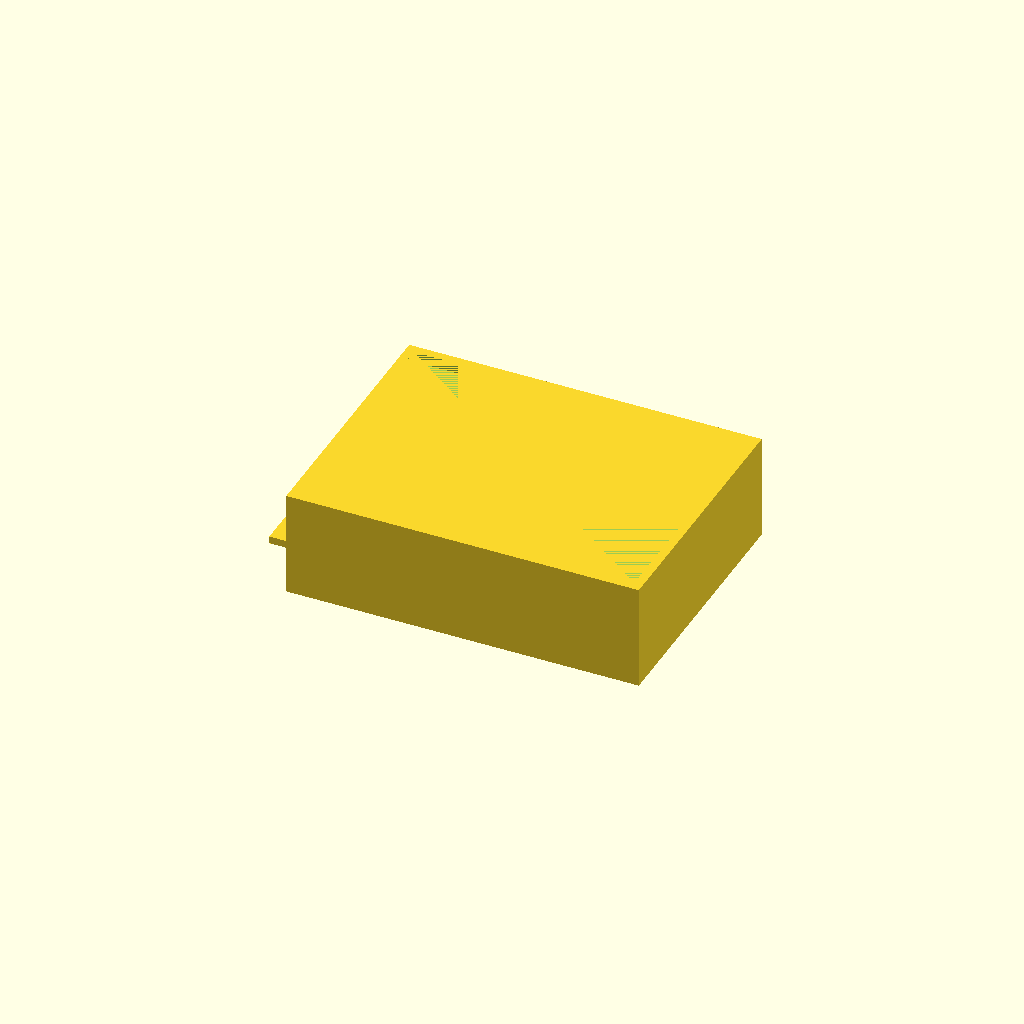
Cell 1: the model at its default parameters.
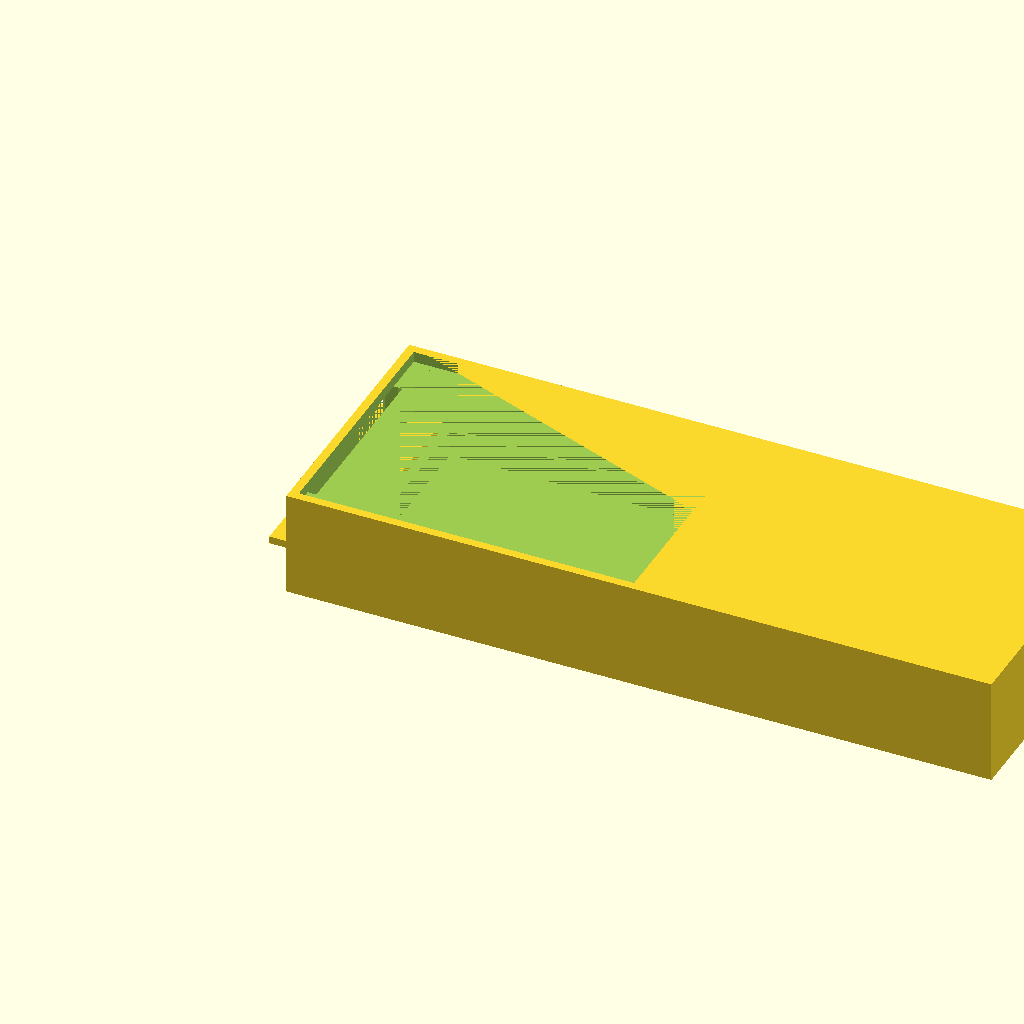
Cell 2: the same model with body_l = 1.404254.
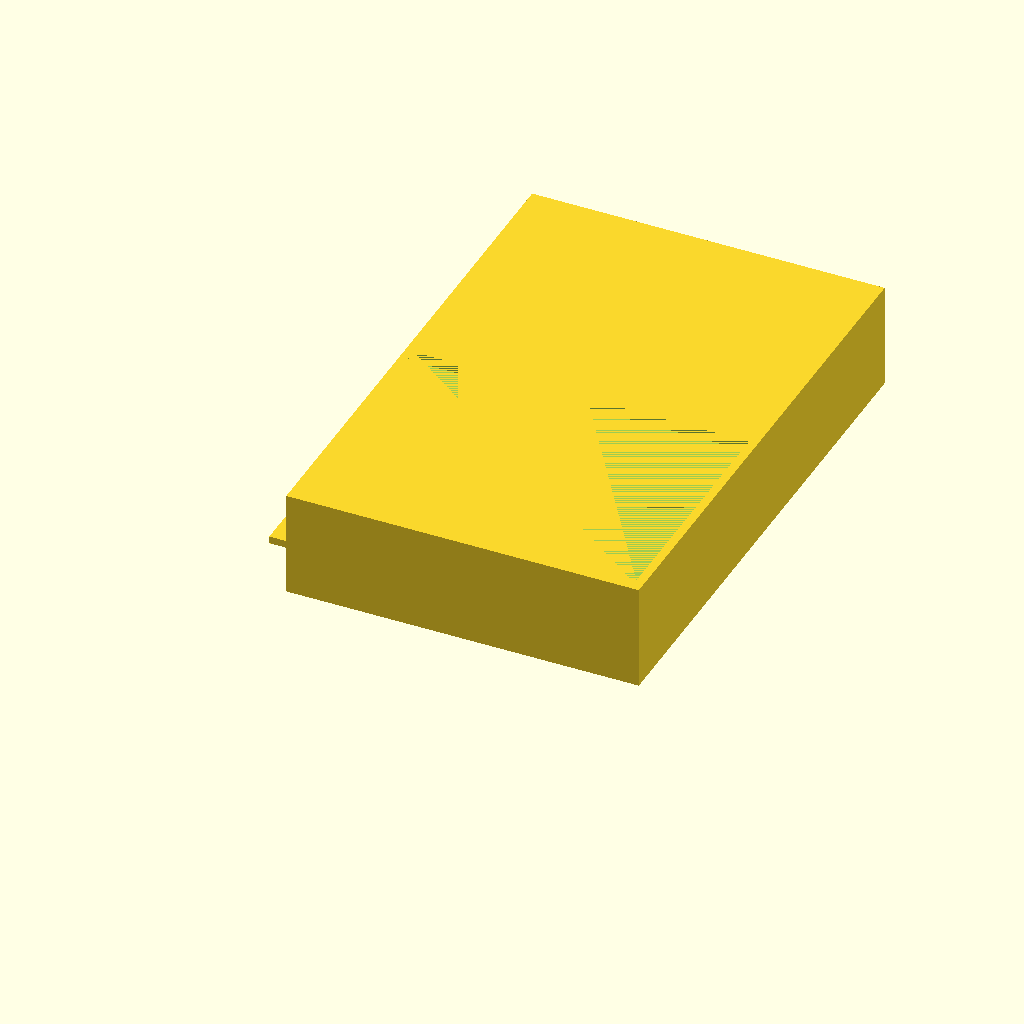
Cell 3 — body_w set to 1.049928, the other parameters unchanged.
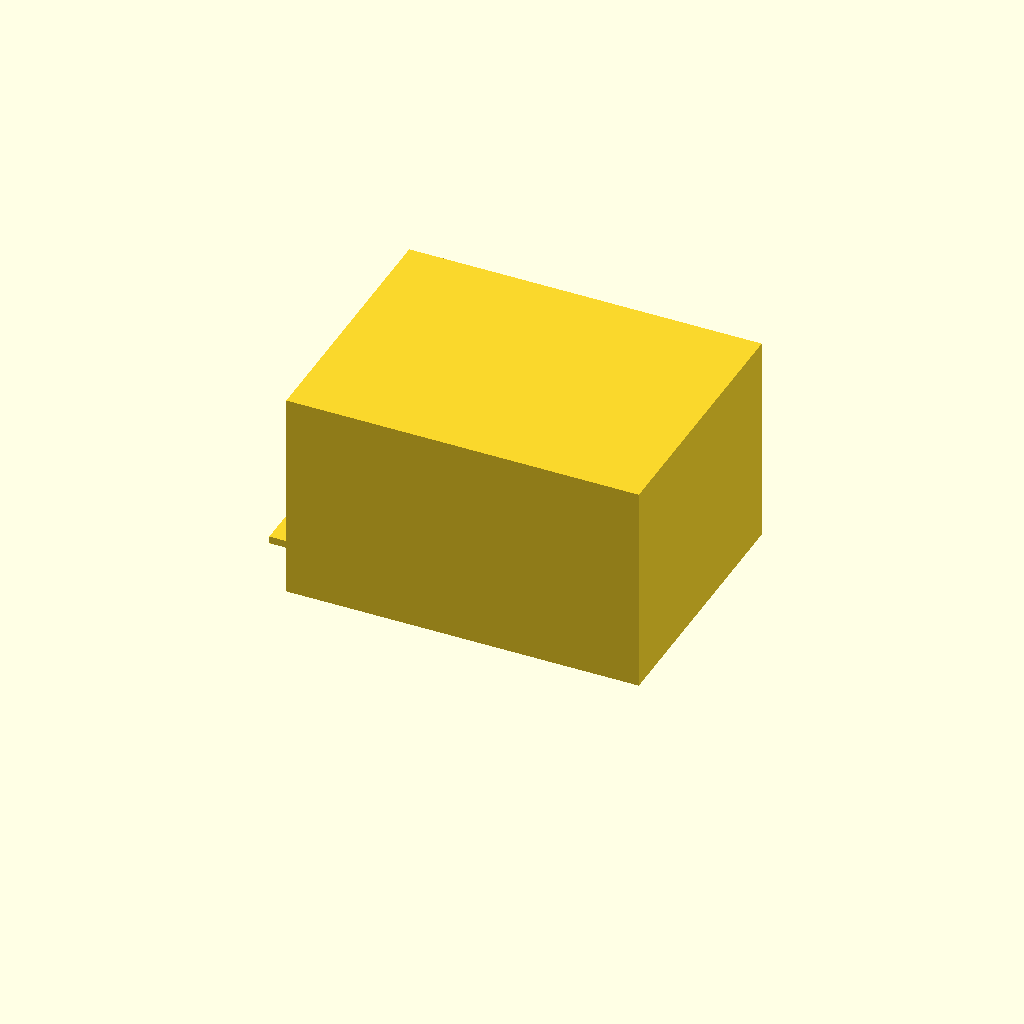
Cell 4 — body_h set to 0.4206, the other parameters unchanged.
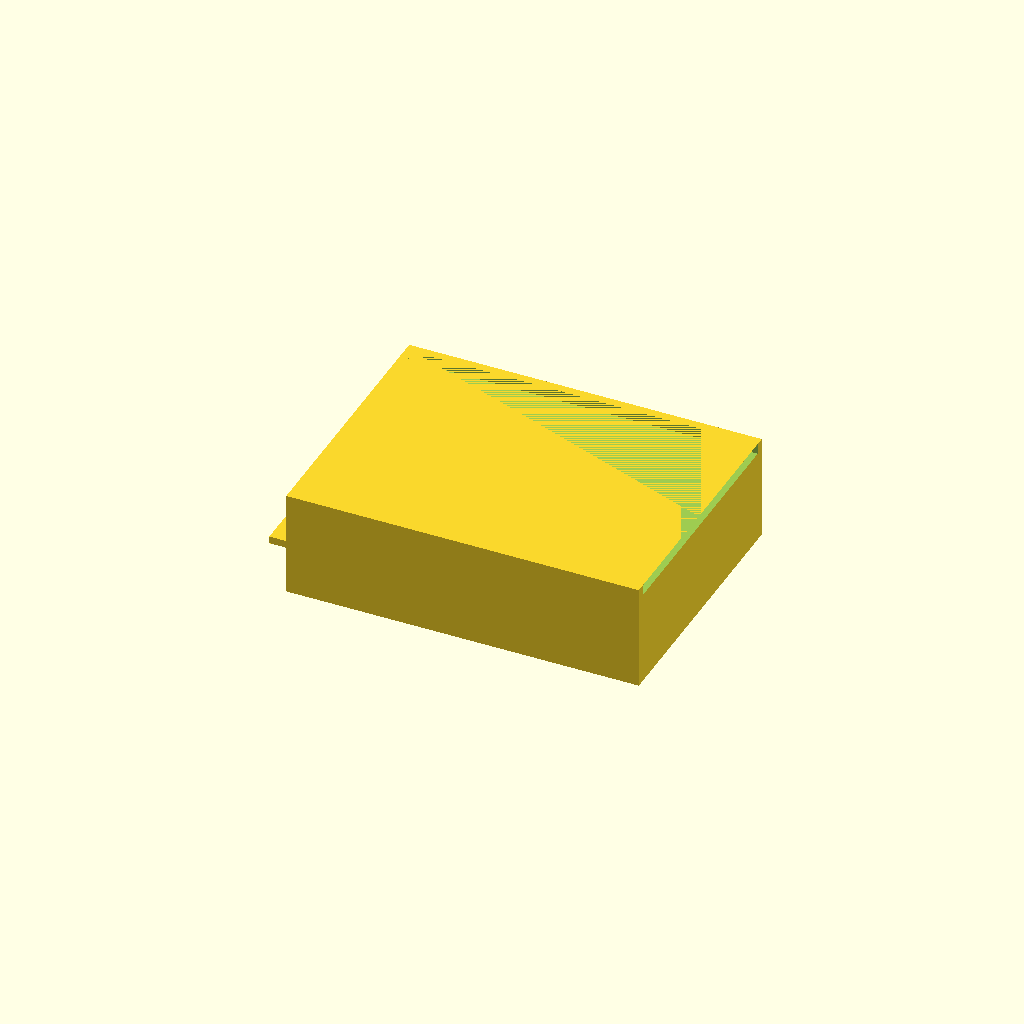
Cell 5: the same model with r1_l = 1.335586.
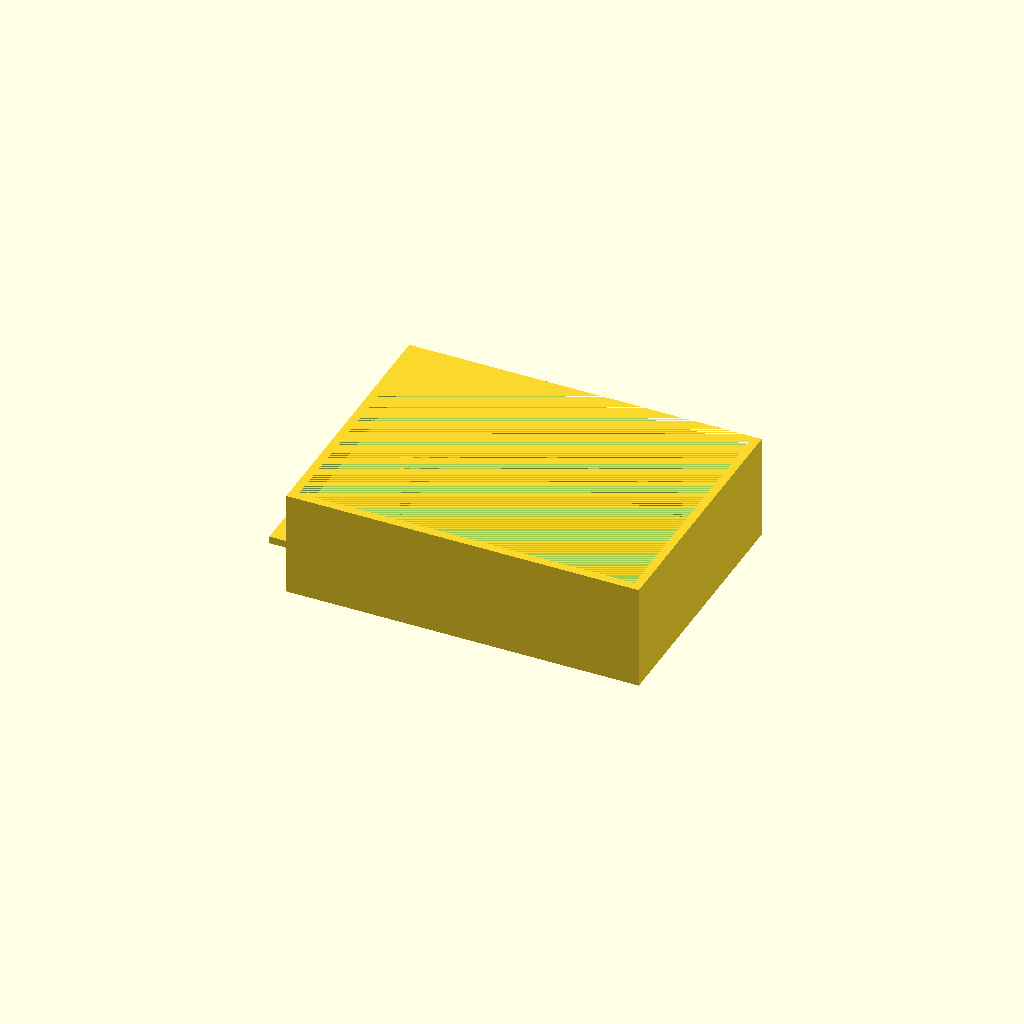
Cell 6: r1_w = 0.981262 (everything else at default).
All cells are drawn from one camera (rotation 55°, 0°, 25°, orthographic, colour scheme Cornfield), so only the parameter changes between them.
The OpenSCAD source (projects/P3D-Bench/demo/text_live_fixed100_v1/assets/7a84cf9c329d580fc020abf0115dc8e9dbf9c9c0fb1fe0e4e906fdb1f547fbd8.scad):
// Parameters
$fn = 50;

// Main body dimensions
body_l = 0.702127;  // overall length (X)
body_w = 0.524964;  // overall width (Y)
body_h = 0.2103;    // overall height (Z)

// Top shallow recess (band 0.1888 - 0.2103)
r1_l = 0.667793;    // recess length
r1_w = 0.490631;    // recess width
r1_inset_l = 0.0171;   // inset from left edge
r1_inset_r = 0.0172;   // inset from right edge
r1_inset_f = 0.0172;   // inset from front edge
r1_inset_b = 0.0172;   // inset from back edge
r1_z_bot = 0.1888;  // bottom of recess
r1_z_top = 0.2103;   // top of recess
r1_depth = 0.0215;  // recess depth

// Middle contained cut (band 0.0729 - 0.1888)
r2_l = 0.650626;
r2_w = 0.46488;
r2_inset_l = 0.0257;
r2_inset_r = 0.0258;
r2_inset_f = 0.03;
r2_inset_b = 0.0301;
r2_z_bot = 0.0729;
r2_z_top = 0.1888;
r2_depth = 0.1159;

// Lower offset pocket (band 0.0215 - 0.073)
r3_l = 0.567882;
r3_w = 0.447713;
r3_inset_l = 0.0999;
r3_inset_r = 0.0343;
r3_inset_f = 0.0386;
r3_inset_b = 0.0387;
r3_z_bot = 0.0215;
r3_z_top = 0.073;
r3_depth = 0.0515;
r3_bottom_thk = 0.0215;  // remaining floor thickness

// Side projection (added solid, band 0.073 - 0.0876)
sp_l = 0.130618;
sp_w = 0.463588;
sp_overhang_l = 0.0479;   // overhang past left edge
sp_to_right = 0.6194;     // distance to right edge
sp_inset_f = 0.03;
sp_inset_b = 0.0314;
sp_z_bot = 0.073;
sp_z_top = 0.0876;
sp_thk = 0.0146;

// Side recess at left edge (band 0.0876 - 0.1889)
sr_depth_x = 0.0343;   // cut depth into body (X)
sr_len_y = 0.367372;   // length of recess face (Y)
sr_face_h = 0.101285;  // height of recess face (Z)
sr_inset_f = 0.0546;
sr_inset_b = 0.103;
sr_to_right = 0.6678;  // remaining body length to right edge
sr_z_bot = 0.0876;
sr_z_top = 0.1889;

// Helper: axis-aligned box from corner point + size
module box(x, y, z, l, w, h) {
    translate([x, y, z]) cube([l, w, h]);
}

// Main body with all cuts
module main_body() {
    difference() {
        // Base rectangular solid
        box(0, 0, 0, body_l, body_w, body_h);

        // Top shallow recess
        box(r1_inset_l, r1_inset_f, r1_z_bot,
            r1_l, r1_w, r1_z_top - r1_z_bot);

        // Middle contained cut (continuation downward)
        box(r2_inset_l, r2_inset_f, r2_z_bot,
            r2_l, r2_w, r2_z_top - r2_z_bot);

        // Lower offset pocket (leaves bottom thickness)
        box(r3_inset_l, r3_inset_f, r3_z_bot,
            r3_l, r3_w, r3_z_top - r3_z_bot);

        // Side recess at left edge (partial depth, non-through)
        box(0, sr_inset_f, sr_z_bot,
            sr_depth_x, sr_len_y, sr_z_top - sr_z_bot);
    }
}

// Side projection solid
module side_projection() {
    box(-sp_overhang_l, sp_inset_f, sp_z_bot,
        sp_l, sp_w, sp_z_top - sp_z_bot);
}

// Final model: body with cuts plus side projection
main_body();
side_projection();
Parameter table extracted from the source (name, type, default, range or options):
body_l: number, default 0.702127
body_w: number, default 0.524964
body_h: number, default 0.2103
r1_l: number, default 0.667793
r1_w: number, default 0.490631
r1_inset_l: number, default 0.0171
r1_inset_r: number, default 0.0172
r1_inset_f: number, default 0.0172
r1_inset_b: number, default 0.0172
r1_z_bot: number, default 0.1888
r1_z_top: number, default 0.2103
r1_depth: number, default 0.0215
r2_l: number, default 0.650626
r2_w: number, default 0.46488
r2_inset_l: number, default 0.0257
r2_inset_r: number, default 0.0258
r2_inset_f: number, default 0.03
r2_inset_b: number, default 0.0301
r2_z_bot: number, default 0.0729
r2_z_top: number, default 0.1888
r2_depth: number, default 0.1159
r3_l: number, default 0.567882
r3_w: number, default 0.447713
r3_inset_l: number, default 0.0999
r3_inset_r: number, default 0.0343
r3_inset_f: number, default 0.0386
r3_inset_b: number, default 0.0387
r3_z_bot: number, default 0.0215
r3_z_top: number, default 0.073
r3_depth: number, default 0.0515
r3_bottom_thk: number, default 0.0215
sp_l: number, default 0.130618
sp_w: number, default 0.463588
sp_overhang_l: number, default 0.0479
sp_to_right: number, default 0.6194
sp_inset_f: number, default 0.03
sp_inset_b: number, default 0.0314
sp_z_bot: number, default 0.073
sp_z_top: number, default 0.0876
sp_thk: number, default 0.0146
sr_depth_x: number, default 0.0343
sr_len_y: number, default 0.367372
sr_face_h: number, default 0.101285
sr_inset_f: number, default 0.0546
sr_inset_b: number, default 0.103
sr_to_right: number, default 0.6678
sr_z_bot: number, default 0.0876
sr_z_top: number, default 0.1889
